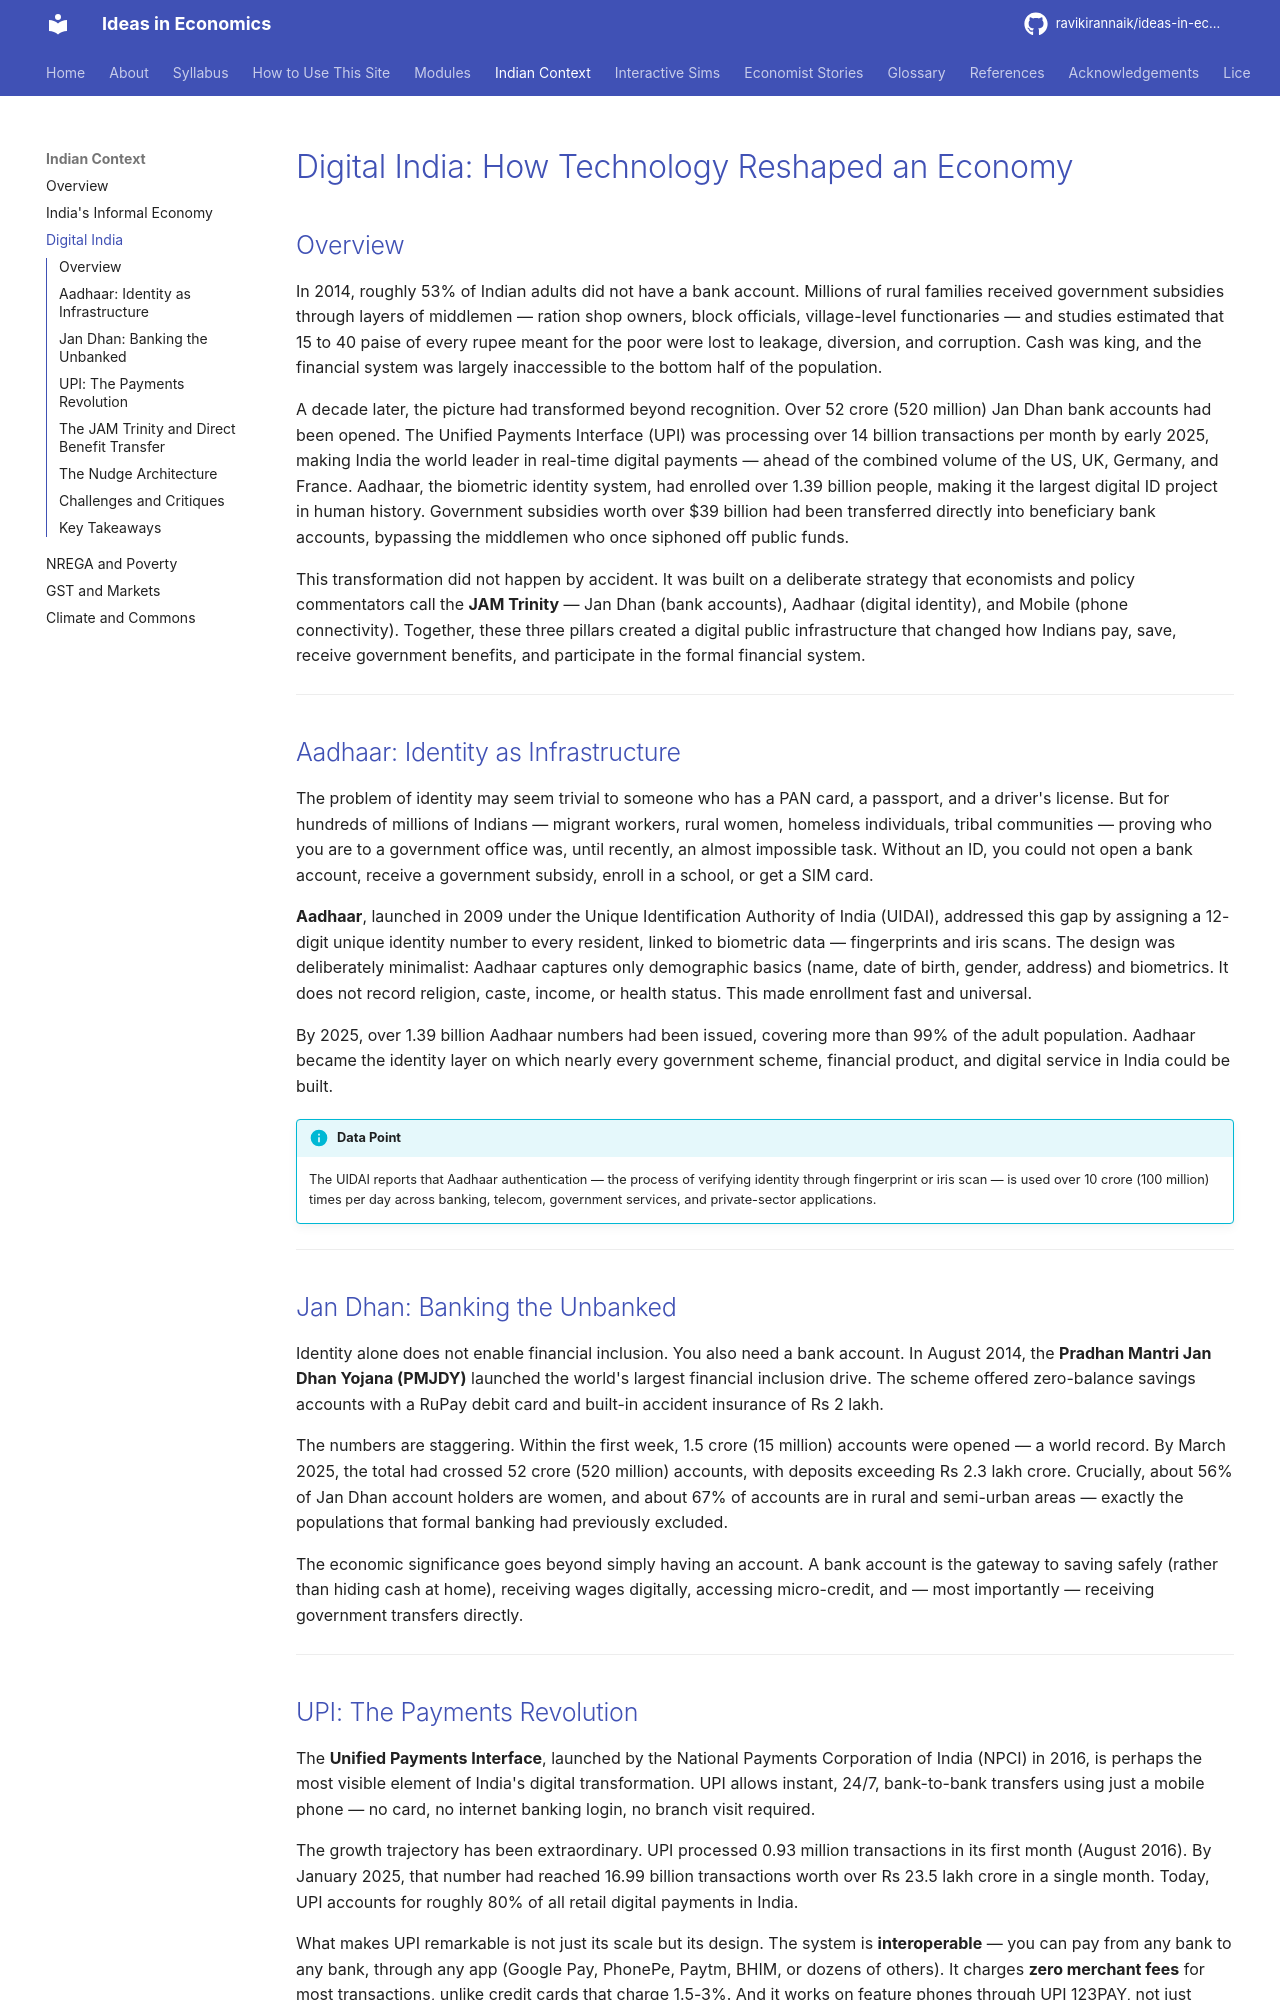

repository: ravikirannaik/ideas-in-economics · page: indian-context/digital-india/index.html · generator: mkdocs

---
title: "Digital India: How Technology Reshaped an Economy"
description: "UPI, Aadhaar, and the JAM Trinity — how India built the world's largest digital public infrastructure and what it means for financial inclusion, nudges, and innovation."
---

# Digital India: How Technology Reshaped an Economy

## Overview

In 2014, roughly 53% of Indian adults did not have a bank account. Millions of rural families received government subsidies through layers of middlemen — ration shop owners, block officials, village-level functionaries — and studies estimated that 15 to 40 paise of every rupee meant for the poor were lost to leakage, diversion, and corruption. Cash was king, and the financial system was largely inaccessible to the bottom half of the population.

A decade later, the picture had transformed beyond recognition. Over 52 crore (520 million) Jan Dhan bank accounts had been opened. The Unified Payments Interface (UPI) was processing over 14 billion transactions per month by early 2025, making India the world leader in real-time digital payments — ahead of the combined volume of the US, UK, Germany, and France. Aadhaar, the biometric identity system, had enrolled over 1.39 billion people, making it the largest digital ID project in human history. Government subsidies worth over $39 billion had been transferred directly into beneficiary bank accounts, bypassing the middlemen who once siphoned off public funds.

This transformation did not happen by accident. It was built on a deliberate strategy that economists and policy commentators call the **JAM Trinity** — Jan Dhan (bank accounts), Aadhaar (digital identity), and Mobile (phone connectivity). Together, these three pillars created a digital public infrastructure that changed how Indians pay, save, receive government benefits, and participate in the formal financial system.

---

## Aadhaar: Identity as Infrastructure

The problem of identity may seem trivial to someone who has a PAN card, a passport, and a driver's license. But for hundreds of millions of Indians — migrant workers, rural women, homeless individuals, tribal communities — proving who you are to a government office was, until recently, an almost impossible task. Without an ID, you could not open a bank account, receive a government subsidy, enroll in a school, or get a SIM card.

**Aadhaar**, launched in 2009 under the Unique Identification Authority of India (UIDAI), addressed this gap by assigning a 12-digit unique identity number to every resident, linked to biometric data — fingerprints and iris scans. The design was deliberately minimalist: Aadhaar captures only demographic basics (name, date of birth, gender, address) and biometrics. It does not record religion, caste, income, or health status. This made enrollment fast and universal.

By 2025, over 1.39 billion Aadhaar numbers had been issued, covering more than 99% of the adult population. Aadhaar became the identity layer on which nearly every government scheme, financial product, and digital service in India could be built.

!!! info "Data Point"
    The UIDAI reports that Aadhaar authentication — the process of verifying identity through fingerprint or iris scan — is used over 10 crore (100 million) times per day across banking, telecom, government services, and private-sector applications.

---

## Jan Dhan: Banking the Unbanked

Identity alone does not enable financial inclusion. You also need a bank account. In August 2014, the **Pradhan Mantri Jan Dhan Yojana (PMJDY)** launched the world's largest financial inclusion drive. The scheme offered zero-balance savings accounts with a RuPay debit card and built-in accident insurance of Rs 2 lakh.

The numbers are staggering. Within the first week, 1.5 crore (15 million) accounts were opened — a world record. By March 2025, the total had crossed 52 crore (520 million) accounts, with deposits exceeding Rs 2.3 lakh crore. Crucially, about 56% of Jan Dhan account holders are women, and about 67% of accounts are in rural and semi-urban areas — exactly the populations that formal banking had previously excluded.

The economic significance goes beyond simply having an account. A bank account is the gateway to saving safely (rather than hiding cash at home), receiving wages digitally, accessing micro-credit, and — most importantly — receiving government transfers directly.

---
